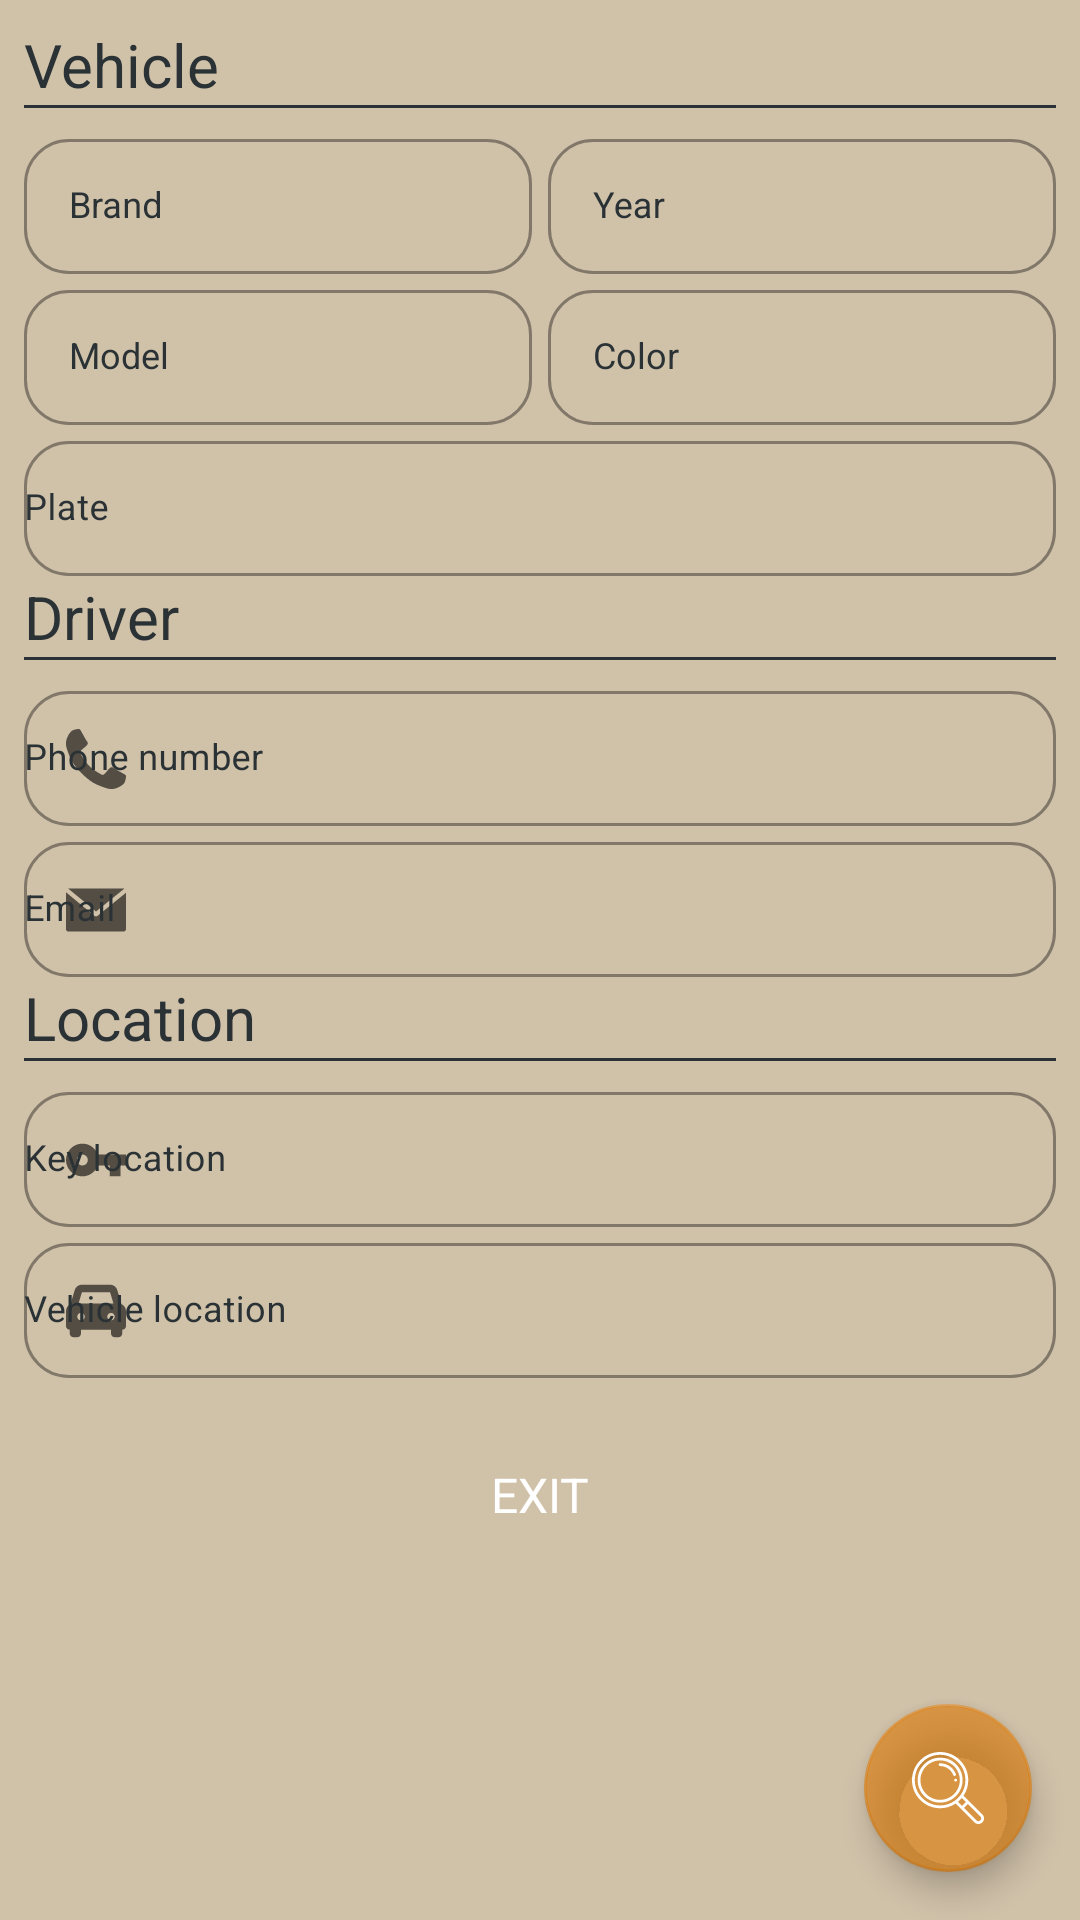

Here is an Android app screen rendered from its layout file. Give the layout XML and the strings, colors and styles it references.
<!-- AndroidManifest.xml: application theme Theme.ValetParking -->
<!-- res/layout/op__check_out.xml -->
<?xml version="1.0" encoding="utf-8"?>
<FrameLayout xmlns:android="http://schemas.android.com/apk/res/android"
    xmlns:tools="http://schemas.android.com/tools"
    xmlns:app="http://schemas.android.com/apk/res-auto"
    android:layout_width="match_parent"
    android:layout_height="match_parent"
    android:background="@color/background"
    tools:context="com.example.valetparking.Operator.CheckOut">

    
    <ScrollView
        android:layout_width="match_parent"
        android:layout_height="wrap_content">

        <LinearLayout
            android:layout_width="match_parent"
            android:layout_height="wrap_content"
            android:layout_margin="8dp"
            android:orientation="vertical">

            
            <TextView
                android:id="@+id/check_out_subtitle_vehicle"
                style="@style/subtitle"
                android:text="@string/check_subtitle_vehicle" />
            <TextView style="@style/line_down"/>

            
            <LinearLayout
                android:layout_width="match_parent"
                android:layout_height="wrap_content"
                android:orientation="horizontal">

                
                <com.google.android.material.textfield.TextInputLayout
                    android:id="@+id/check_out_brand"
                    style="@style/text_input_layout"
                    android:layout_width="fill_parent"
                    android:layout_height="wrap_content"
                    android:layout_weight="1"
                    android:layout_marginRight="2.5dp"
                    android:hint="@string/check_brand">

                    <AutoCompleteTextView
                        android:id="@+id/check_out_brand_edit"
                        android:layout_height="45dp"
                        android:paddingTop="0dp"
                        android:paddingBottom="0dp"
                        android:paddingRight="0dp"
                        style="@style/auto_complete_none" />
                </com.google.android.material.textfield.TextInputLayout>

                
                <com.google.android.material.textfield.TextInputLayout
                    android:id="@+id/check_out_year"
                    style="@style/text_input_layout"
                    android:layout_width="fill_parent"
                    android:layout_height="wrap_content"
                    android:layout_weight="1"
                    android:layout_marginLeft="2.5dp"
                    android:hint="@string/check_year">

                    <AutoCompleteTextView
                        android:id="@+id/check_out_year_edit"
                        android:layout_height="45dp"
                        android:paddingTop="0dp"
                        android:paddingBottom="0dp"
                        android:paddingRight="0dp"
                        style="@style/auto_complete_none" />
                </com.google.android.material.textfield.TextInputLayout>
            </LinearLayout>

            
            <LinearLayout
                android:layout_width="match_parent"
                android:layout_height="wrap_content"
                android:orientation="horizontal">

                
                <com.google.android.material.textfield.TextInputLayout
                    android:id="@+id/check_out_model"
                    style="@style/text_input_layout"
                    android:layout_width="fill_parent"
                    android:layout_height="wrap_content"
                    android:layout_weight="1"
                    android:layout_marginRight="2.5dp"
                    android:hint="@string/check_model">

                    <AutoCompleteTextView
                        android:id="@+id/check_out_model_edit"
                        android:layout_height="45dp"
                        android:paddingTop="0dp"
                        android:paddingBottom="0dp"
                        android:paddingRight="0dp"
                        style="@style/auto_complete_none" />
                </com.google.android.material.textfield.TextInputLayout>

                
                <com.google.android.material.textfield.TextInputLayout
                    android:id="@+id/check_out_color"
                    style="@style/text_input_layout"
                    android:layout_width="fill_parent"
                    android:layout_height="wrap_content"
                    android:layout_weight="1"
                    android:layout_marginLeft="2.5dp"
                    android:hint="@string/check_color">

                    <AutoCompleteTextView
                        android:id="@+id/check_out_color_edit"
                        android:layout_height="45dp"
                        android:paddingTop="0dp"
                        android:paddingBottom="0dp"
                        android:paddingRight="0dp"
                        style="@style/auto_complete_none" />
                </com.google.android.material.textfield.TextInputLayout>
            </LinearLayout>

            
            <com.google.android.material.textfield.TextInputLayout
                android:id="@+id/check_out_plate"
                style="@style/text_input_layout"
                android:hint="@string/check_plate" >

                <com.google.android.material.textfield.TextInputEditText
                    android:id="@+id/check_out_plate_edit"
                    android:layout_height="45dp"
                    android:padding="0dp"
                    style="@style/auto_complete_none" />
            </com.google.android.material.textfield.TextInputLayout>

            
            <TextView
                android:id="@+id/check_out_subtitle_owner"
                style="@style/subtitle"
                android:text="@string/check_subtitle_driver" />
            <TextView style="@style/line_down" />

            
            <com.google.android.material.textfield.TextInputLayout
                android:id="@+id/check_out_telephone"
                style="@style/text_input_layout"
                android:hint="@string/phone_number"
                app:startIconDrawable="@drawable/icon__telephone">

                <com.google.android.material.textfield.TextInputEditText
                    android:id="@+id/check_out_telephone_edit"
                    android:layout_height="45dp"
                    android:padding="0dp"
                    style="@style/auto_complete_none" />
            </com.google.android.material.textfield.TextInputLayout>

            
            <com.google.android.material.textfield.TextInputLayout
                android:id="@+id/check_out_email"
                style="@style/text_input_layout"
                android:hint="@string/email"
                app:startIconDrawable="@drawable/icon__email">

                <com.google.android.material.textfield.TextInputEditText
                    android:id="@+id/check_out_email_edit"
                    android:layout_height="45dp"
                    android:padding="0dp"
                    style="@style/auto_complete_none" />
            </com.google.android.material.textfield.TextInputLayout>

            
            <TextView
                android:id="@+id/check_out_subtitle_location"
                style="@style/subtitle"
                android:text="@string/check_subtitle_location" />
            <TextView style="@style/line_down" />

            
            <com.google.android.material.textfield.TextInputLayout
                android:id="@+id/check_out_key"
                style="@style/text_input_layout"
                android:hint="@string/check_key"
                app:startIconDrawable="@drawable/icon__key">

                <com.google.android.material.textfield.TextInputEditText
                    android:id="@+id/check_out_key_edit"
                    android:layout_height="45dp"
                    android:padding="0dp"
                    style="@style/auto_complete_none"/>
            </com.google.android.material.textfield.TextInputLayout>

            
            <com.google.android.material.textfield.TextInputLayout
                android:id="@+id/check_out_vehicle"
                style="@style/text_input_layout"
                android:hint="@string/check_vehicle"
                app:helperTextTextColor="@color/helper_text_red"
                app:startIconDrawable="@drawable/icon__car">

                <com.google.android.material.textfield.TextInputEditText
                    android:id="@+id/check_out_vehicle_edit"
                    android:layout_height="45dp"
                    android:padding="0dp"
                    style="@style/auto_complete_none" />
            </com.google.android.material.textfield.TextInputLayout>

            
            <Button
                android:id="@+id/check_out_button"
                style="@style/button"
                android:layout_marginTop="15dp"
                android:layout_marginBottom="15dp"
                android:text="@string/button_exit"/>
        </LinearLayout>


    </ScrollView>

    
    <com.google.android.material.floatingactionbutton.FloatingActionButton
        android:id="@+id/check_out_token"
        style="@style/Widget.App.FloatingActionButton"
        app:srcCompat="@drawable/icon__search"
        android:layout_width="wrap_content"
        android:layout_height="wrap_content"
        android:layout_gravity="end|bottom"
        android:layout_margin="16dp" />

</FrameLayout>
<!-- resources referenced by this layout -->
<resources>
  <color name="background">#D0C1A9</color>
  <color name="helper_text_red">#D50000</color>
  <string name="button_exit">Exit</string>
  <string name="check_brand">Brand</string>
  <string name="check_color">Color</string>
  <string name="check_key">Key location</string>
  <string name="check_model">Model</string>
  <string name="check_plate">Plate</string>
  <string name="check_subtitle_driver">Driver</string>
  <string name="check_subtitle_location">Location</string>
  <string name="check_subtitle_vehicle">Vehicle</string>
  <string name="check_vehicle">Vehicle location</string>
  <string name="check_year">Year</string>
  <string name="email">Email</string>
  <string name="phone_number">Phone number</string>
  <style name="Widget.App.FloatingActionButton" parent="Widget.MaterialComponents.FloatingActionButton">
              <item name="materialThemeOverlay">@style/ThemeOverlay.App.FloatingActionButton</item>
              <item name="shapeAppearanceOverlay">@style/ShapeAppearance.App.SmallComponent</item>
          </style>
  <style name="auto_complete_none">
          <item name="android:layout_width">match_parent</item>
          <item name="android:layout_height">45dp</item>
          <item name="android:paddingLeft">15dp</item>
  
          <item name="fontFamily">@font/montserrat_regular</item>
          <item name="android:textColor">@color/black</item>
          <item name="android:textSize">12sp</item>
  
          <item name="endIconMode">none</item>
          <item name="android:inputType">none</item>
          <item name="android:editable">false</item>
          <item name="android:focusable">false</item>
      </style>
  <style name="button">
          <item name="android:layout_width">wrap_content</item>
          <item name="android:layout_height">wrap_content</item>
          <item name="android:layout_gravity">center_horizontal</item>
          <item name="android:layout_centerHorizontal">true</item>
  
          <item name="fontFamily">@font/montserrat_bold</item>
          <item name="android:textColor">@color/white</item>
          <item name="android:textSize">16sp</item>
  
          <item name="android:background">@drawable/round__button</item>
          <item name="backgroundTint">@color/background_orange</item>
      </style>
  <style name="line_down">
          <item name="android:layout_width">fill_parent</item>
          <item name="android:layout_height">1dp</item>
          <item name="android:layout_marginBottom">5dp</item>
          <item name="android:background">@color/black</item>
      </style>
  <style name="subtitle">
          <item name="android:layout_width">match_parent</item>
          <item name="android:layout_height">wrap_content</item>
  
          <item name="fontFamily">@font/montserrat_bold</item>
          <item name="android:textColor">@color/black</item>
          <item name="android:textSize">20sp</item>
      </style>
  <style name="ThemeOverlay.App.FloatingActionButton" parent="">
              
              <item name="colorSecondary">@color/background_orange</item>
  
              
              <item name="colorOnSecondary">@color/white</item>
  
              
              <item name="colorOnSurface">@color/helper_text_red</item>
          </style>
  <style name="ShapeAppearance.App.SmallComponent" parent="ShapeAppearance.MaterialComponents.SmallComponent">
              <item name="cornerFamily">rounded</item>
              <item name="cornerSize">50dp</item>
          </style>
  <color name="black">#2A3235</color>
  <color name="white">#FFFFFFFF</color>
  <color name="background_orange">#99DC7700</color>
</resources>
